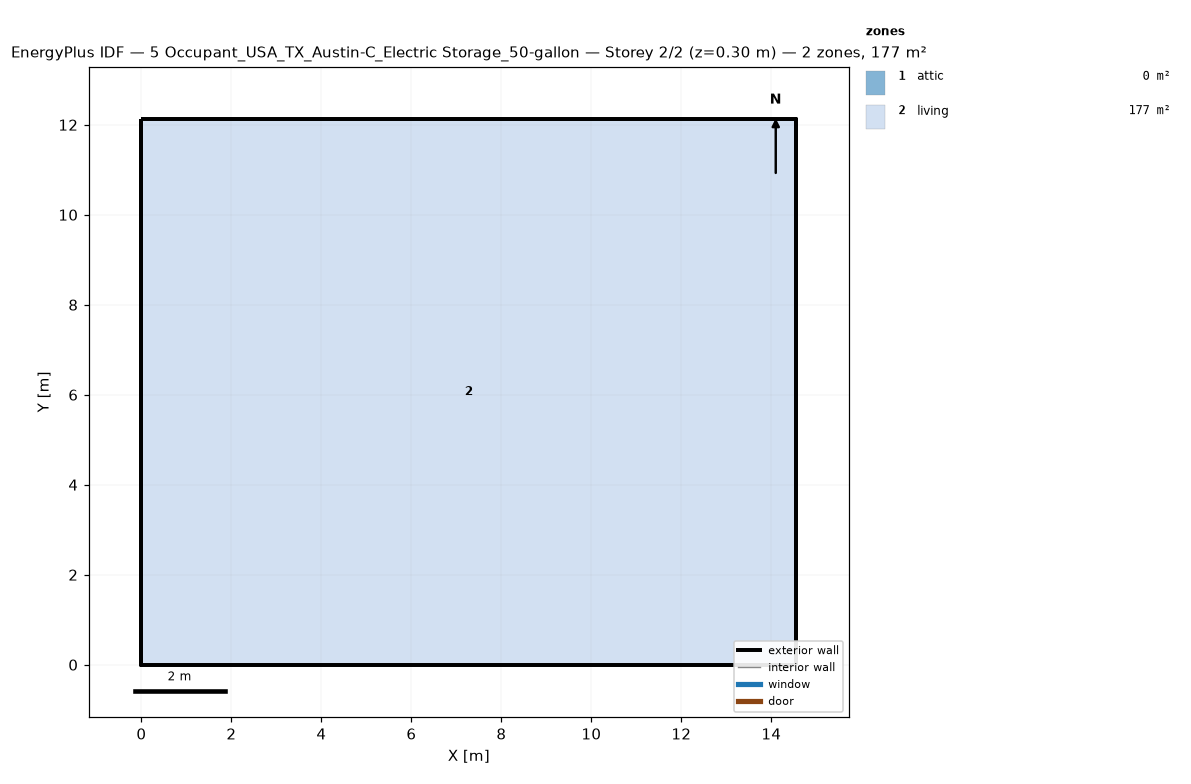
=== STOREY PLAN SPEC (per zone: floor XY polygon, exterior-wall plan segments, windows/doors) ===
zone 1: attic  (0.0 m²)
  exterior wall: (14.55, 0.00) – (14.55, 12.13) – (14.55, 6.06)  [18.2 m]
  exterior wall: (0.00, 12.13) – (0.00, 0.00) – (0.00, 6.06)  [18.2 m]
zone 2: living  (176.5 m²)
  floor: (0.00, 0.00) (0.00, 12.13) (14.55, 12.13) (14.55, 0.00)
  exterior wall: (0.00, 0.00) – (14.55, 0.00)  [14.6 m]
  exterior wall: (14.55, 0.00) – (14.55, 12.13)  [12.1 m]
  exterior wall: (14.55, 12.13) – (0.00, 12.13)  [14.6 m]
  exterior wall: (0.00, 12.13) – (0.00, 0.00)  [12.1 m]

=== DERIVED (storey summary) ===
Building: 5 Occupant_USA_TX_Austin-C_Electric Storage_50-gallon
Storey: 2 of 2  (floor level z = 0.30 m)
Storey gross floor area: 176.5 m²
Zones on this storey: 2
  - attic: floor 0.0 m²; exterior wall 36.4 m (24.5 m²); WWR 0.0%
  - living: floor 176.5 m²; exterior wall 53.4 m (146.4 m²); WWR 0.0%
Zone adjacency: (none detected)